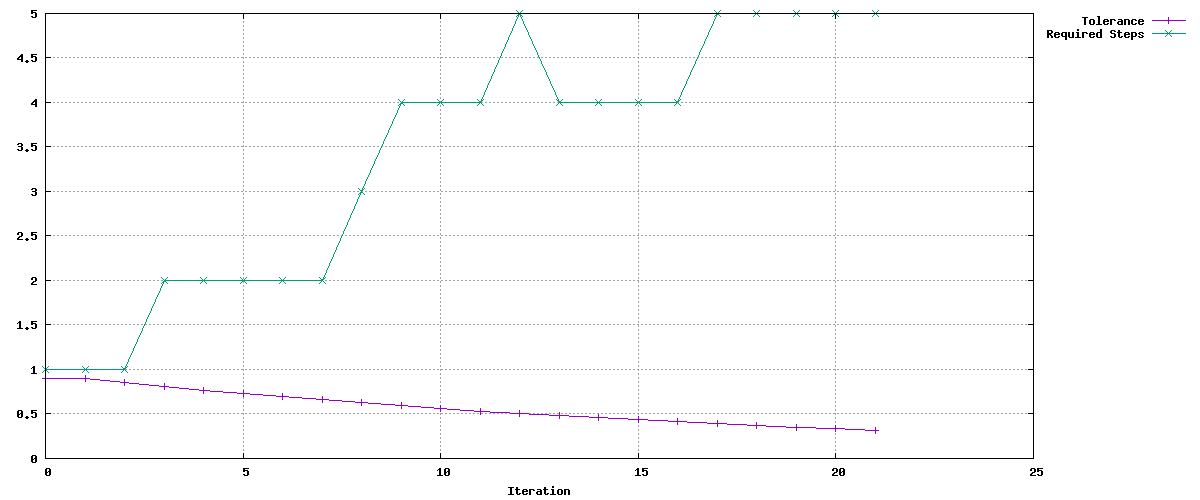

Values plotted in this chart, from the file beside it:
Tolerance, Required Steps
0.9, 1
0.9, 1
0.8541, 1
0.8106, 2
0.7693, 2
0.7301, 2
0.6929, 2
0.6576, 2
0.6241, 3
0.5923, 4
0.5621, 4
0.5335, 4
0.5063, 5
0.4805, 4
0.456, 4
0.4328, 4
0.4108, 4
0.3898, 5
0.37, 5
0.3511, 5
0.3332, 5
0.3162, 5
